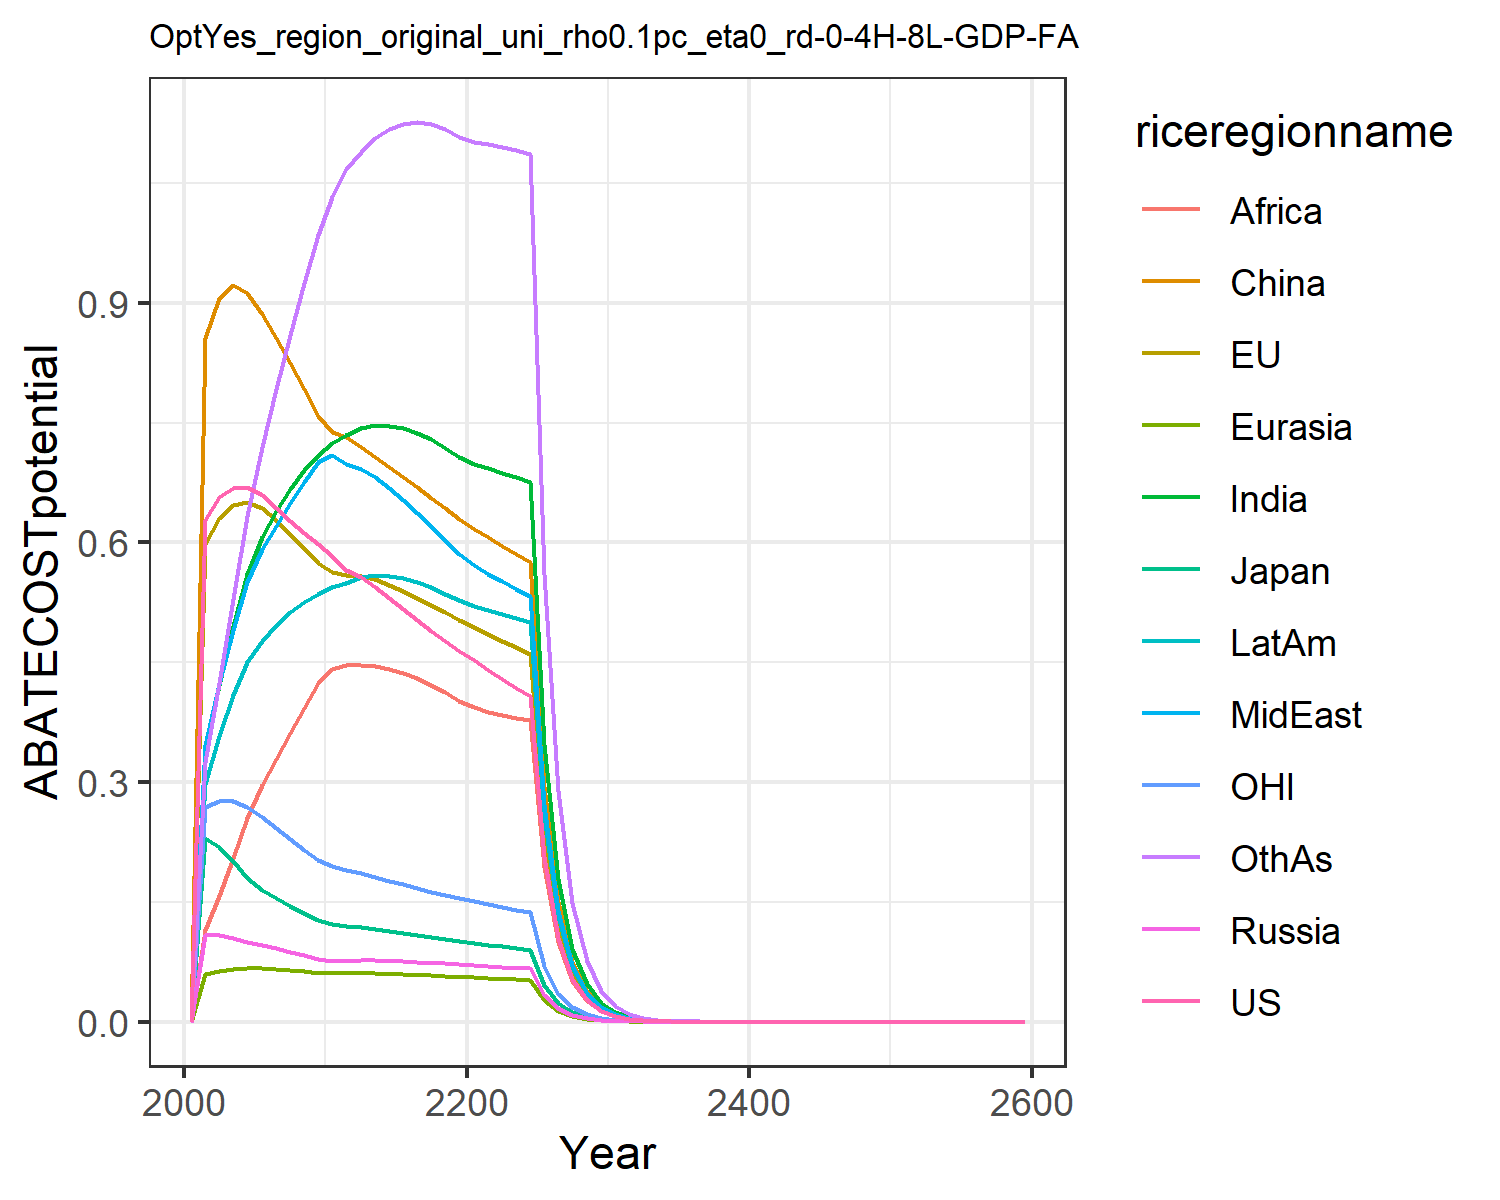

Source data for this figure (header and first rows):
0.0, 0.0, 0.0, 0.0, 0.0, 0.0, 0.0, 0.0, 0.0, 0.0, 0.0, 0.0
0.628, 0.5981, 0.2299, 0.1091, 0.0602, 0.8554, 0.3418, 0.3469, 0.1153, 0.2977, 0.2693, 0.3253
0.6567, 0.6306, 0.2182, 0.108, 0.06409, 0.906, 0.4219, 0.4224, 0.1579, 0.3572, 0.2766, 0.4244
0.6686, 0.6463, 0.2014, 0.1043, 0.06613, 0.9218, 0.4953, 0.4909, 0.2051, 0.409, 0.2763, 0.5292
0.6694, 0.6506, 0.1793, 0.1001, 0.06698, 0.9127, 0.5607, 0.5507, 0.255, 0.4498, 0.2692, 0.6327
0.6591, 0.6429, 0.1651, 0.09596, 0.06672, 0.8856, 0.6071, 0.5913, 0.2963, 0.477, 0.2568, 0.7191
0.6426, 0.628, 0.155, 0.09176, 0.06589, 0.8563, 0.6397, 0.621, 0.3288, 0.4968, 0.2421, 0.7915
0.6265, 0.6112, 0.1453, 0.08739, 0.06469, 0.8247, 0.6673, 0.6489, 0.361, 0.5129, 0.2282, 0.8603
0.6114, 0.5932, 0.1361, 0.08297, 0.06322, 0.7918, 0.6904, 0.6754, 0.3927, 0.5258, 0.2151, 0.925
0.5974, 0.5745, 0.1275, 0.0786, 0.06157, 0.7583, 0.7093, 0.7007, 0.4239, 0.5359, 0.2029, 0.9854
0.5827, 0.5635, 0.1222, 0.07649, 0.06078, 0.738, 0.724, 0.7089, 0.442, 0.5439, 0.1946, 1.033
0.5661, 0.5592, 0.1195, 0.07639, 0.06081, 0.7321, 0.7348, 0.6987, 0.4462, 0.5495, 0.1894, 1.068
0.5567, 0.5583, 0.1182, 0.07678, 0.06097, 0.7197, 0.7429, 0.6925, 0.447, 0.5566, 0.1858, 1.089
0.544, 0.5537, 0.1161, 0.07666, 0.06078, 0.7074, 0.7465, 0.6817, 0.4455, 0.5591, 0.1814, 1.106
0.5301, 0.547, 0.1137, 0.07623, 0.06036, 0.695, 0.7463, 0.6681, 0.4419, 0.5584, 0.1767, 1.117
0.5161, 0.5391, 0.1111, 0.07562, 0.05977, 0.6823, 0.743, 0.6529, 0.4366, 0.5552, 0.172, 1.124
0.5023, 0.5306, 0.1085, 0.07489, 0.05907, 0.6694, 0.7371, 0.6368, 0.4297, 0.5502, 0.1674, 1.126
0.489, 0.5217, 0.1059, 0.07407, 0.05827, 0.6562, 0.7289, 0.62, 0.4215, 0.5437, 0.1629, 1.124
0.4763, 0.5125, 0.1034, 0.0732, 0.05739, 0.6429, 0.7188, 0.603, 0.4122, 0.536, 0.1586, 1.117
0.4642, 0.5032, 0.101, 0.07229, 0.05647, 0.6295, 0.7071, 0.5858, 0.4021, 0.5273, 0.1545, 1.108
0.4523, 0.4941, 0.09868, 0.07127, 0.0556, 0.6173, 0.6981, 0.5717, 0.3936, 0.5203, 0.1506, 1.101
0.4405, 0.4855, 0.09649, 0.07014, 0.05483, 0.6064, 0.6927, 0.561, 0.3872, 0.5155, 0.1469, 1.098
0.4291, 0.477, 0.09438, 0.06899, 0.05406, 0.5958, 0.6874, 0.5512, 0.3836, 0.5108, 0.1434, 1.096
0.4183, 0.4687, 0.09236, 0.06782, 0.05328, 0.5856, 0.6818, 0.5418, 0.3804, 0.506, 0.14, 1.091
0.408, 0.4605, 0.09041, 0.06666, 0.0525, 0.5755, 0.6758, 0.5325, 0.3771, 0.5009, 0.1368, 1.086
0.2066, 0.2347, 0.04594, 0.03399, 0.02683, 0.2934, 0.3472, 0.2716, 0.1939, 0.2571, 0.0694, 0.56
0.1046, 0.1196, 0.02334, 0.01732, 0.01371, 0.1496, 0.1782, 0.1385, 0.09955, 0.1319, 0.03521, 0.2884
0.05298, 0.06094, 0.01186, 0.008826, 0.006995, 0.0762, 0.09138, 0.07056, 0.05106, 0.06756, 0.01786, 0.1483
0.02683, 0.03103, 0.006025, 0.004494, 0.003568, 0.03881, 0.04679, 0.03593, 0.02616, 0.03458, 0.009061, 0.07612
0.01359, 0.01579, 0.00306, 0.002287, 0.001818, 0.01975, 0.02394, 0.01829, 0.01339, 0.01768, 0.004596, 0.03902
0.00687, 0.008018, 0.00155, 0.001161, 0.0009246, 0.01003, 0.01221, 0.009286, 0.006831, 0.009015, 0.002326, 0.01995
0.003466, 0.004058, 0.0007835, 0.000588, 0.0004688, 0.005074, 0.00621, 0.004705, 0.003475, 0.004581, 0.001174, 0.01016
0.001748, 0.002052, 0.0003956, 0.0002975, 0.0002375, 0.002564, 0.003154, 0.002381, 0.001766, 0.002325, 0.0005924, 0.00517
0.0008814, 0.001037, 0.0001997, 0.0001504, 0.0001202, 0.001295, 0.001601, 0.001204, 0.0008961, 0.001179, 0.0002987, 0.002627
0.0004443, 0.0005238, 0.0001007, 7.600557932679505e-5, 6.080884040947701e-5, 0.000654, 0.0008115, 0.000609, 0.0004544, 0.0005973, 0.0001506, 0.001334
0.000224, 0.0002645, 5.082465947103512e-5, 3.8399079444042785e-5, 3.075008367860483e-5, 0.0003301, 0.0004112, 0.0003078, 0.0002303, 0.0003024, 7.592203659279373e-5, 0.0006766
0.0001129, 0.0001335, 2.5637195370340652e-5, 1.9394765091083168e-5, 1.5544430530895564e-5, 0.0001666, 0.0002082, 0.0001555, 0.0001166, 0.0001531, 3.8269948174317384e-5, 0.000343
5.6908902899121406e-5, 6.740303002503667e-5, 1.293086834263622e-5, 9.793883744311469e-6, 7.8555045292332e-6, 8.404026326068578e-5, 0.0001054, 7.855564394439658e-5, 5.903085103826591e-5, 7.743667247959745e-5, 1.9289737768500596e-5, 0.0001737
2.868569643780832e-5, 3.401629511846099e-5, 6.521596594411181e-6, 4.944756760668341e-6, 3.9688098188840405e-6, 4.239054592286528e-5, 5.333085965776971e-5, 3.967202669416942e-5, 2.9866692605302773e-5, 3.9161224662519836e-5, 9.722526222907958e-6, 8.797655873467212e-5
1.4459371346896624e-5, 1.716447411024085e-5, 3.2889267914666887e-6, 2.4961123939693433e-6, 2.004685217575367e-6, 2.1378699916263325e-5, 2.6973162006590855e-5, 2.0031093055619002e-5, 1.5104841440560061e-5, 1.979806221960606e-5, 4.900264500529852e-6, 4.452520931348399e-5
7.288409974191614e-6, 8.65998176170989e-6, 1.6585625575208752e-6, 1.2598540450047161e-6, 1.0123771251659136e-6, 1.0780322952180638e-5, 1.3637562149380795e-5, 1.0112237221844816e-5, 7.636324811544929e-6, 1.0006010117017515e-5, 2.4697293313044326e-6, 2.2524664061053674e-5
3.6738006941323337e-6, 4.368700077850861e-6, 8.363523969606036e-7, 6.357986835612891e-7, 5.111609955888374e-7, 5.435338837168628e-6, 6.892996231858516e-6, 5.10410879446513e-6, 3.859293191357533e-6, 5.0557310724608535e-6, 1.2447144488660512e-6, 1.1390492215361066e-5
1.851815152798741e-6, 2.2036427298760644e-6, 4.2172412400907207e-7, 3.2082470997783285e-7, 2.5804783407055736e-7, 2.740129606557678e-6, 3.4830432337549075e-6, 2.57590249449769e-6, 1.9498467524856715e-6, 2.553895592900842e-6, 6.27308751553343e-7, 5.758042579365388e-6
9.334233663863298e-7, 1.111445412005895e-6, 2.126428769625723e-7, 1.6187121681931133e-7, 1.3024973377049508e-7, 1.3812421142109503e-6, 1.7595471798645604e-6, 1.2998155305421937e-6, 9.848615210994594e-7, 1.289818402789133e-6, 3.1614383399725975e-7, 2.9098467772487764e-6
4.7049871140670755e-7, 5.605274671721053e-7, 1.0721556641159688e-7, 8.166376503415086e-8, 6.573457185565784e-8, 6.961884569650595e-7, 8.88678537811184e-7, 6.558162609045628e-7, 4.973283358174813e-7, 6.512823438977896e-7, 1.5932364967807081e-7, 1.4700814430425503e-6
2.371574157380736e-7, 2.826642507368584e-7, 5.40568413015101e-8, 4.1195614523424675e-8, 3.317086724117714e-8, 3.5086962846149186e-7, 4.487450157069042e-7, 3.3085340770022657e-7, 2.510815527413393e-7, 3.288012651641928e-7, 8.029126347852283e-8, 7.425069685553368e-7
1.1954000904185434e-7, 1.4253226245078262e-7, 2.7254008962223032e-8, 2.0779633772802994e-8, 1.6736740521145937e-8, 1.7681942660777306e-7, 2.2655532286651884e-7, 1.6689616728668056e-7, 1.2673576392743571e-7, 1.6596955336721085e-7, 4.046217080353729e-8, 3.7493691742052156e-7
6.025429466739224e-8, 7.186651212033942e-8, 1.3740357523015702e-8, 1.0480772060000268e-8, 8.443851735868514e-9, 8.910096245648949e-8, 1.1436056029767741e-7, 8.418183100514402e-8, 6.395944089998187e-8, 8.376464589567019e-8, 2.0390281284251068e-8, 1.892884122023377e-7
3.037111661186499e-8, 3.623377498814105e-8, 6.927148586308793e-9, 5.285913093855546e-9, 4.25961284653124e-9, 4.4895800834846634e-8, 5.771817498574296e-8, 4.245757520190827e-8, 3.2272954202760867e-8, 4.2270409158938786e-8, 1.027520994899413e-8, 9.554471881299629e-8
1.5308458396564667e-8, 1.8267390916231234e-8, 3.4922124529782417e-9, 2.665758027742057e-9, 2.1486379052566438e-9, 2.2620510534684913e-8, 2.9126579629830146e-8, 2.1412138888667357e-8, 1.628201488950179e-8, 2.1328529378348578e-8, 5.177879400330044e-9, 4.8218535405313104e-8
7.716139156553168e-9, 9.209106076285292e-9, 1.7605050765873702e-9, 1.344304855429123e-9, 1.0837355574764542e-9, 1.1396582790877523e-8, 1.4696456430206013e-8, 1.0797815140526233e-8, 8.213325806184394e-9, 1.0760662753258313e-8, 2.6091988416046545e-9, 2.433061496800518e-8
3.889255833909316e-9, 4.642354922937658e-9, 8.87493351954703e-10, 6.778807432828024e-10, 5.465796860445506e-10, 5.741488170642967e-9, 7.414589986854988e-9, 5.4448428731965495e-9, 4.142637695695929e-9, 5.428441915962452e-9, 1.3147909738863236e-9, 1.2275248285327067e-8
1.960337441692756e-9, 2.3401346368346357e-9, 4.4738849638068057e-10, 3.4181354836343564e-10, 2.7564906588501604e-10, 2.8923690108141177e-9, 3.740396489871335e-9, 2.745433002643349e-9, 2.0892328189323137e-9, 2.7382521030032926e-9, 6.625227609168668e-10, 6.192291272332532e-9
9.880821035943111e-10, 1.1795777119952046e-9, 2.2552620958254595e-10, 1.7234848659346075e-10, 1.3900645740684792e-10, 1.457014857996387e-9, 1.8867237381672862e-9, 1.3842501136078662e-9, 1.053545298423118e-9, 1.3811388343914589e-9, 3.338410172295692e-10, 3.1233565460213936e-9
4.980272825624036e-10, 5.945616702083339e-10, 1.1368477612937547e-10, 8.689794759760183e-11, 7.009566144218548e-11, 7.339336792996253e-10, 9.51618633841277e-10, 6.97908497048776e-10, 5.312270002333597e-10, 6.965786883284217e-10, 1.6821845109872368e-10, 1.5752356974083392e-9
2.510216487278251e-10, 2.996768482501379e-10, 5.730614821432332e-11, 4.381238328260485e-11, 3.534492776588203e-11, 3.696864830001355e-10, 4.799377675199354e-10, 3.5185554605376505e-10, 2.6783744413370726e-10, 3.5129739079750093e-10, 8.476232015150901e-11, 7.943786452979257e-10
1.2652233859199707e-10, 1.5104160482823563e-10, 2.8886454421456463e-11, 2.2088737215478387e-11, 1.7821520146889242e-11, 1.8620677457469147e-10, 2.4203455177298057e-10, 1.773837950761922e-10, 1.3502991153225136e-10, 1.7715533373449032e-10, 4.2709799264224074e-11, 4.005635608120925e-10
6.377071528347704e-11, 7.612515271464357e-11, 1.4560685745255783e-11, 1.1136090838293394e-11, 8.985573345562013e-12, 9.378721807913197e-11, 1.2205148009196554e-10, 8.942286658373793e-11, 6.807054171377491e-11, 8.933271340555648e-11, 2.1520280029337664e-11, 2.0196710250278992e-10
3.214204246243141e-11, 3.836621209903964e-11, 7.339465109584962e-12, 5.614144826628921e-12, 4.530350399223164e-12, 4.723665275843475e-11, 6.154382626243997e-11, 4.507852292803948e-11, 3.4313235052395444e-11, 4.5044937614494835e-11, 1.0843367914763767e-11, 1.0182590225732869e-10
1.620032849139718e-11, 1.933569184778239e-11, 3.6994943858070175e-12, 2.83024761580446e-12, 2.284042357949359e-12, 2.379045678693698e-11, 3.103158617184992e-11, 2.27236674975131e-11, 1.7295765886644632e-11, 2.2712377753144148e-11, 5.463570340768524e-12, 5.133424150279708e-11
